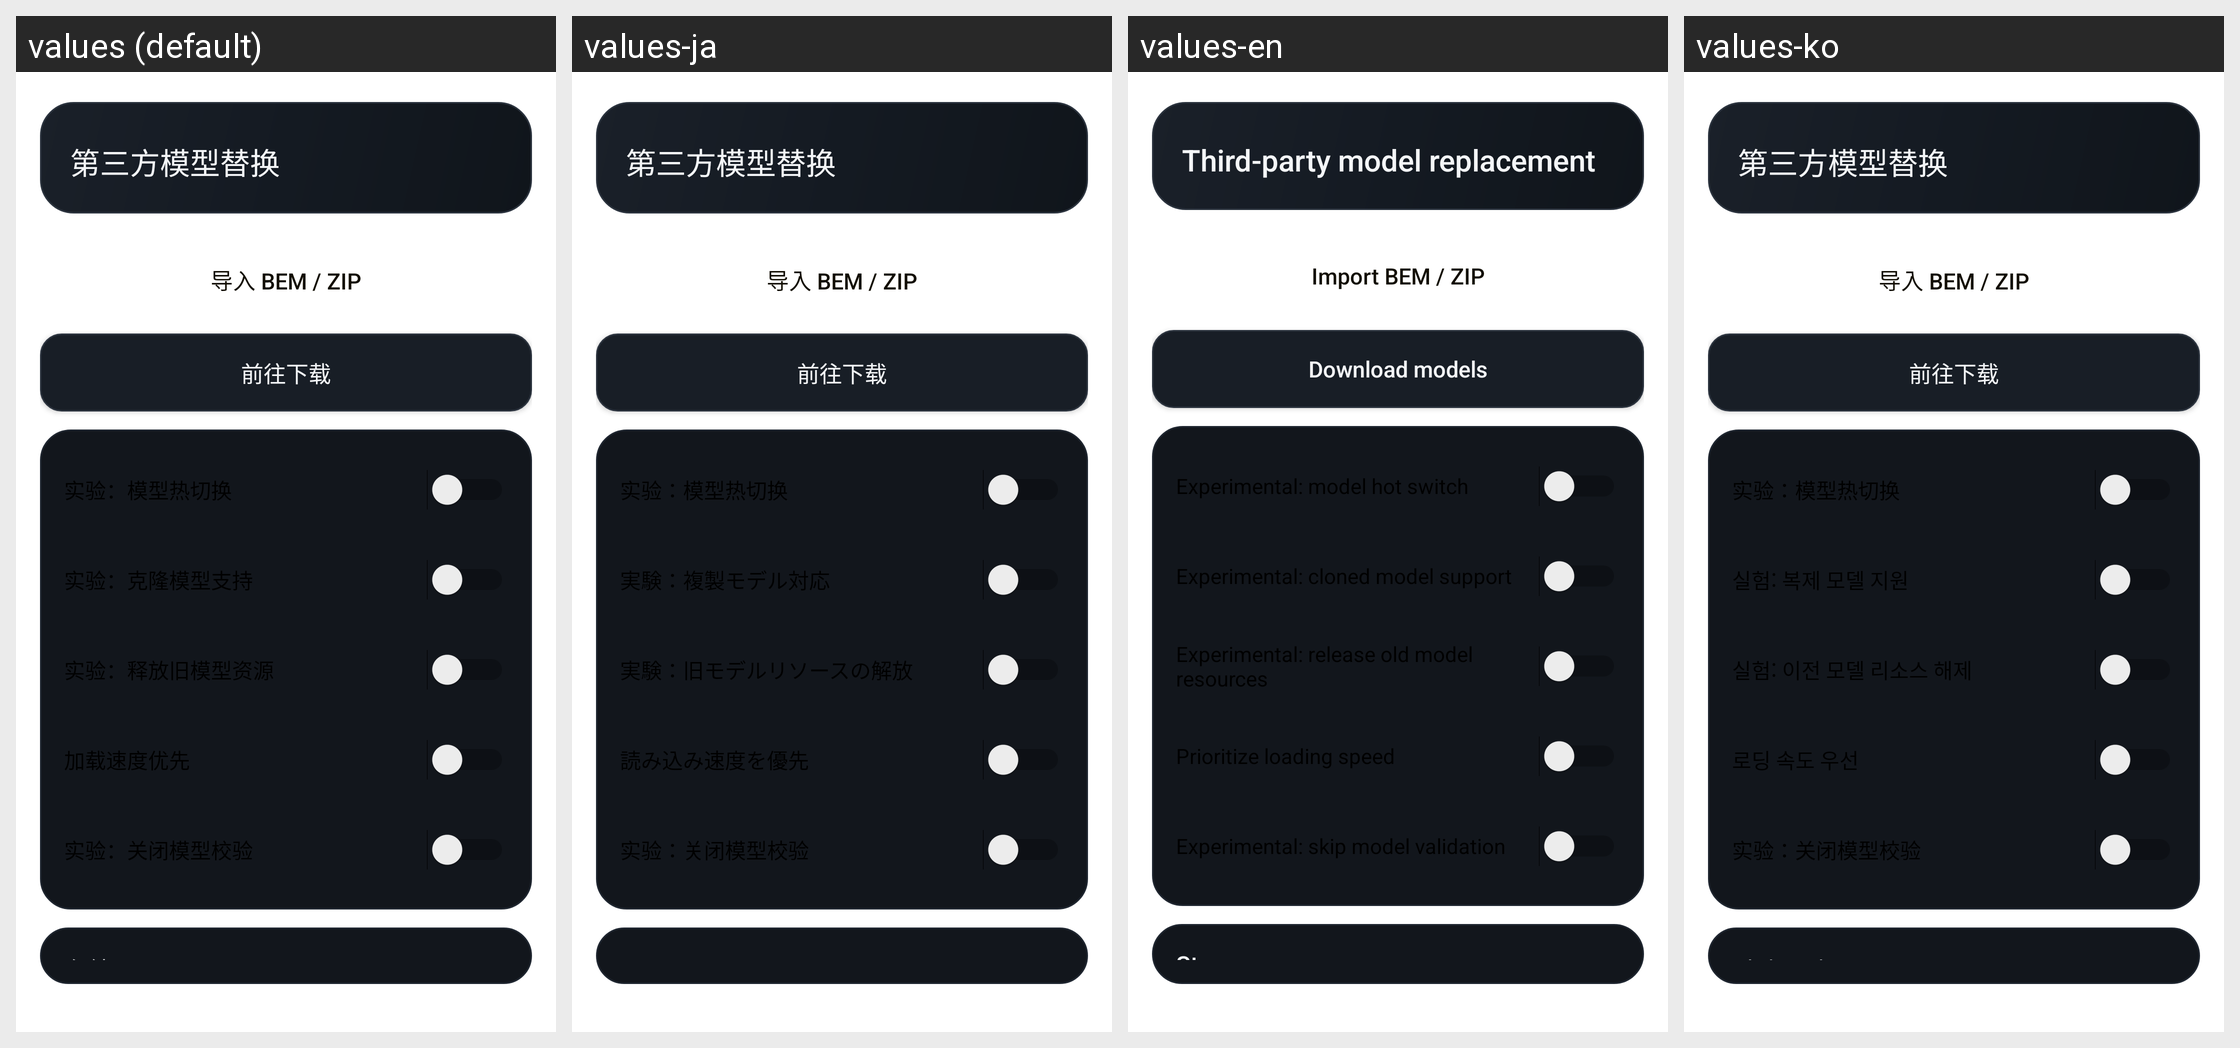

For this localized Android screen grid, give each drawn string resource with its value in every locale shown.
Android screen res/layout/view_bem_install.xml rendered under 4 locales, left to right: values (default), values-ja, values-en, values-ko. Device: Nexus 5 (rendered at 1080×1920; each locale shown at half size, 540×960, under a caption strip naming it); theme Theme.MaterialComponents.DayNight.NoActionBar.
Other locales in the repository, not shown: values-zh-rTW.
Strings drawn on this screen, with the default value and each locale's value (text and hints the layout hard-codes, and strings that could not be matched under every locale, appear in the picture but are not listed):

custom_model_title
  values: 第三方模型替换
  values-ja: 第三方模型替换  [not translated; the default value is used]
  values-en: Third-party model replacement
  values-ko: 第三方模型替换  [not translated; the default value is used]

bem_import
  values: 导入 BEM / ZIP
  values-ja: 导入 BEM / ZIP  [not translated; the default value is used]
  values-en: Import BEM / ZIP
  values-ko: 导入 BEM / ZIP  [not translated; the default value is used]

bem_download_models
  values: 前往下载
  values-ja: 前往下载  [not translated; the default value is used]
  values-en: Download models
  values-ko: 前往下载  [not translated; the default value is used]

bem_keep_local_copies
  values: 保留本地副本
  values-ja: ローカルコピーを保持
  values-en: Keep local copies
  values-ko: 로컬 사본 보관
